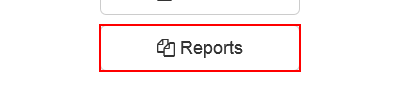
Task: Robotic Enterprise Framework
Workflow: ReportDownload

Step 1 [then]: click on the button 'Reports'

Step 2: click on the link 'Download Monthly Report' in window 'ACME System 1 - Dashboard' (no picture)

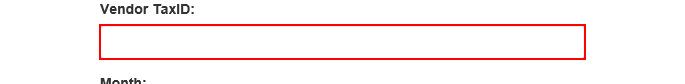
Step 3 [else]: type "[row("TaxID").ToString]" into the text box in window 'ACME System 1 - Reports - Download Monthly Report'

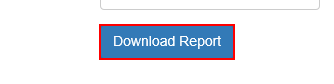
Step 4: click on the button in window 'ACME System 1 - Reports - Download Monthly Report'

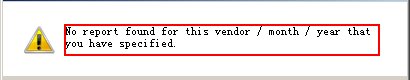
Step 5: find in window '来自网页的消息' (iexplore.exe)

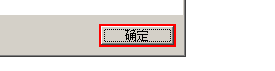
Step 6 [then]: click in window '来自网页的消息' (iexplore.exe)

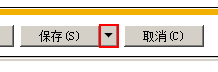
Step 7 [else]: click on the drop down button in window 'ACME System 1 - Reports - Download Monthly Report - Internet Exp*' (iexplore.exe)

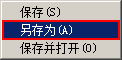
Step 8: click on 'menu item  另存为(A)' (iexplore.exe)

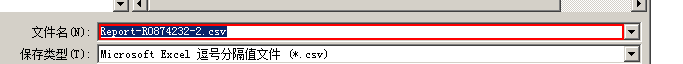
Step 9: type "["C:\Users\Administrator\Documents\UiPath\UiPath-Dev1\AssignmentNo2\AssignmentNo2\Data\month\Report-"+row("TaxID").ToString+"-"+item.ToString+".csv"]" in window '另存为' (iexplore.exe)

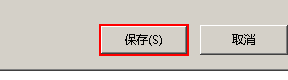
Step 10: click in window '另存为' (iexplore.exe)
